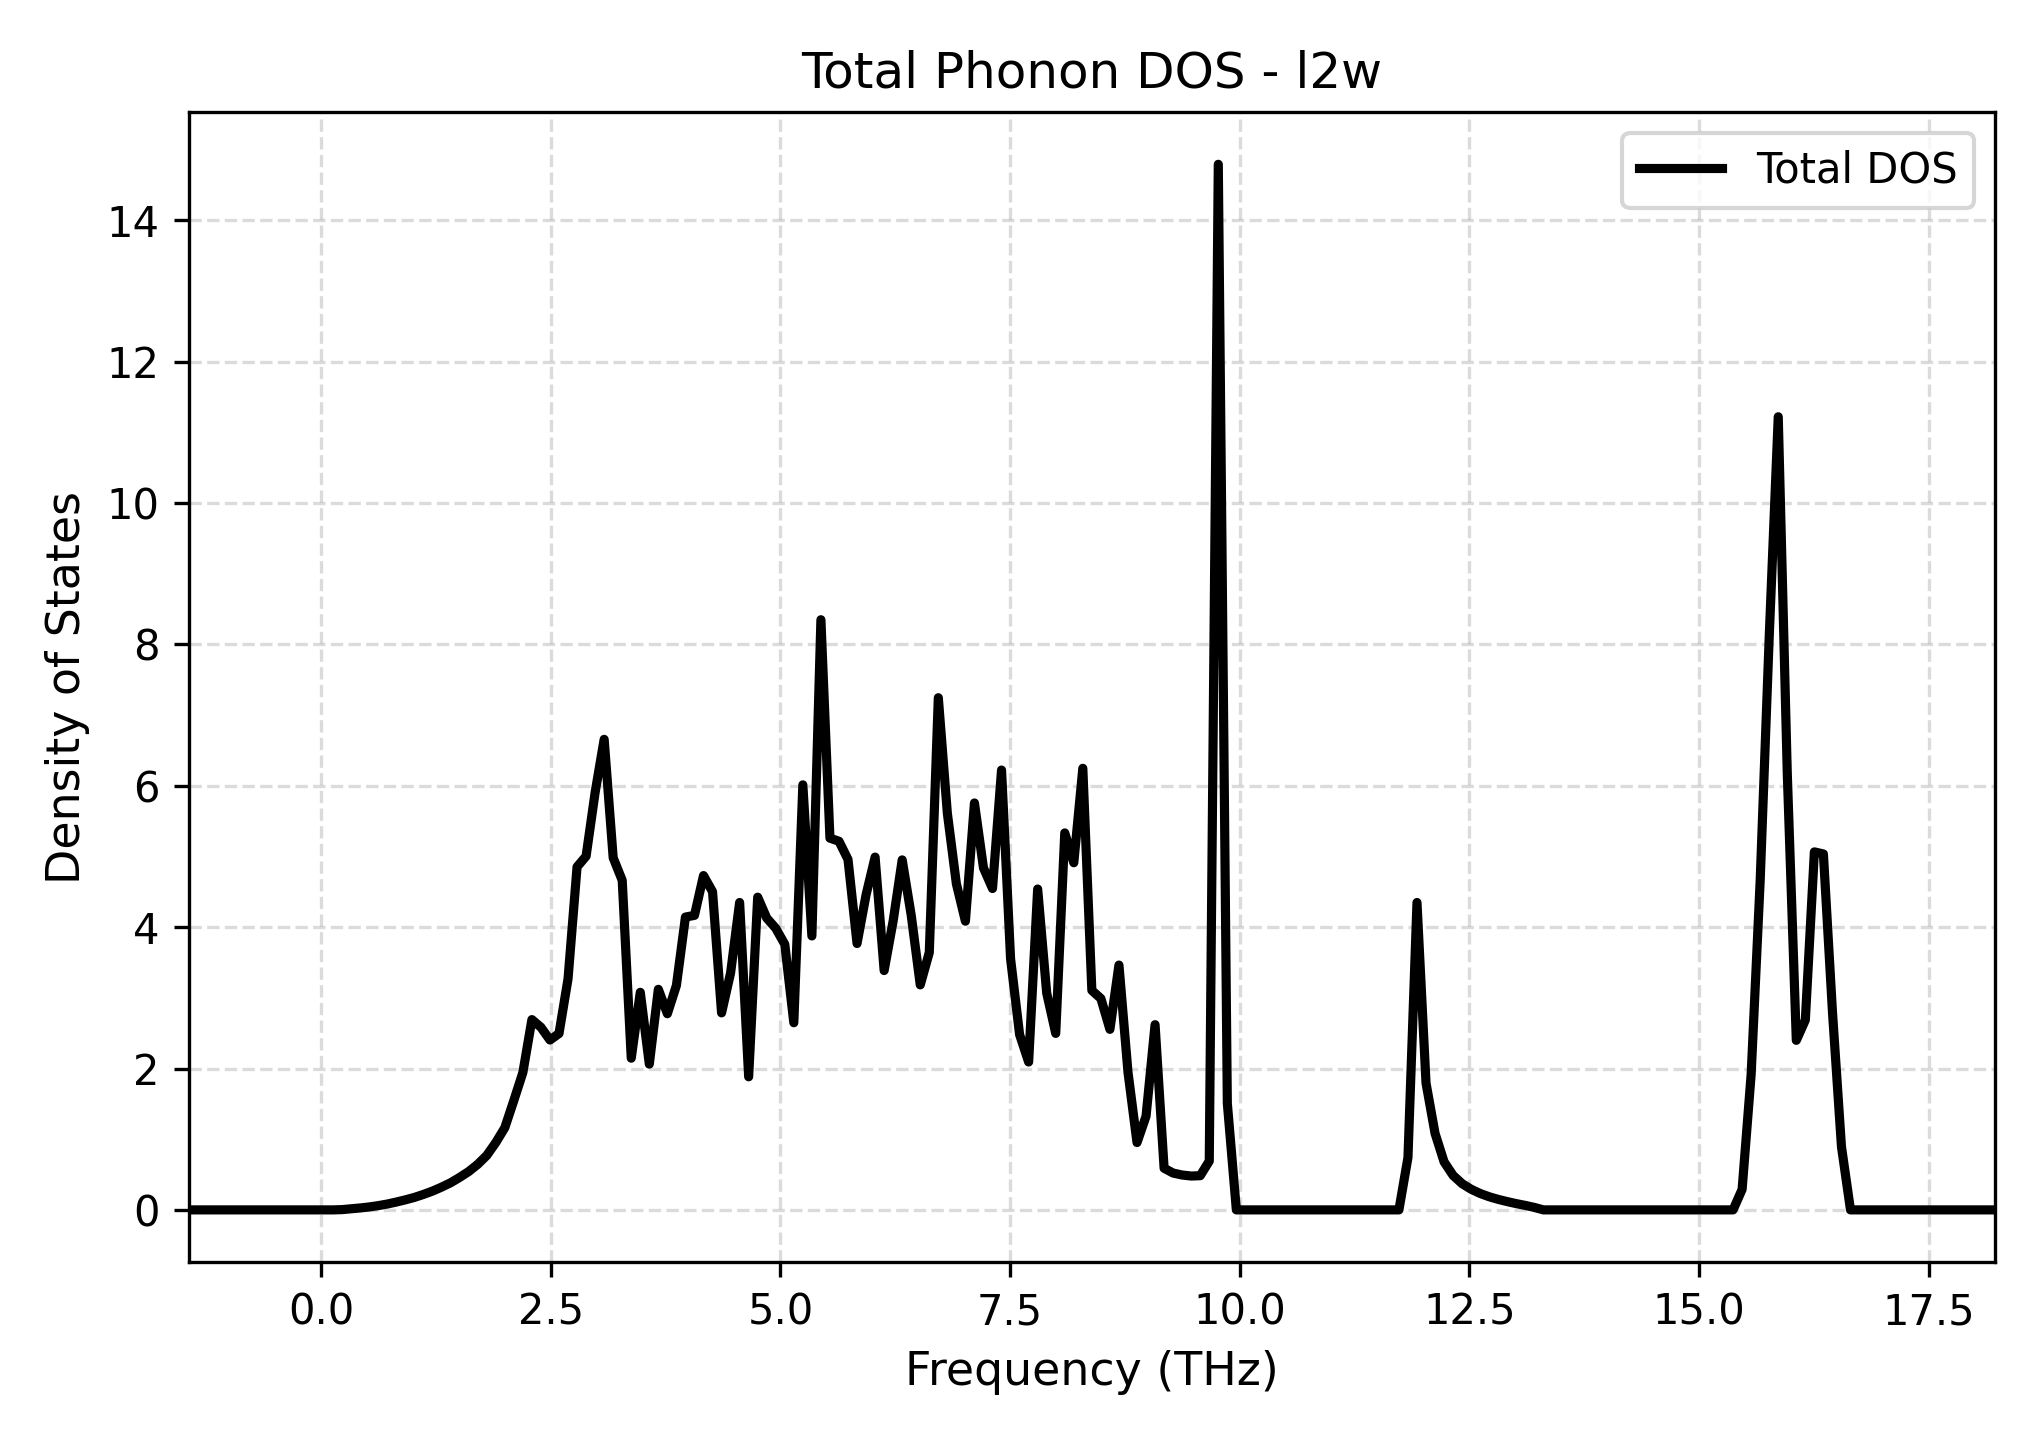

The file beside this chart, header and first rows:
Frequency_THz, Total_DOS
-1.442, 0.0
-1.344, 0.0
-1.246, 0.0
-1.147, 0.0
-1.049, 0.0
-0.9508, 0.0
-0.8524, 0.0
-0.7541, 0.0
-0.6558, 0.0
-0.5575, 0.0
-0.4591, 0.0
-0.3608, 0.0
-0.2625, 0.0
-0.1642, 0.0
-0.06583, 0.0
0.03249, 0.0
0.1308, 0.0
0.2291, 0.004034
0.3275, 0.01577
0.4258, 0.02742
0.5241, 0.04179
0.6224, 0.06053
0.7208, 0.08304
0.8191, 0.1114
0.9174, 0.1424
1.016, 0.1768
1.114, 0.2193
1.212, 0.2662
1.311, 0.3222
1.409, 0.3838
1.507, 0.4599
1.606, 0.5426
1.704, 0.6448
1.802, 0.7702
1.901, 0.952
1.999, 1.163
2.097, 1.548
2.196, 1.944
2.294, 2.692
2.392, 2.583
2.491, 2.404
2.589, 2.495
2.687, 3.268
2.786, 4.853
2.884, 5.004
2.982, 5.906
3.081, 6.657
3.179, 4.982
3.277, 4.662
3.376, 2.146
3.474, 3.078
3.572, 2.063
3.671, 3.121
3.769, 2.775
3.867, 3.175
3.966, 4.143
4.064, 4.167
4.162, 4.73
4.26, 4.502
4.359, 2.788
... 141 more rows
